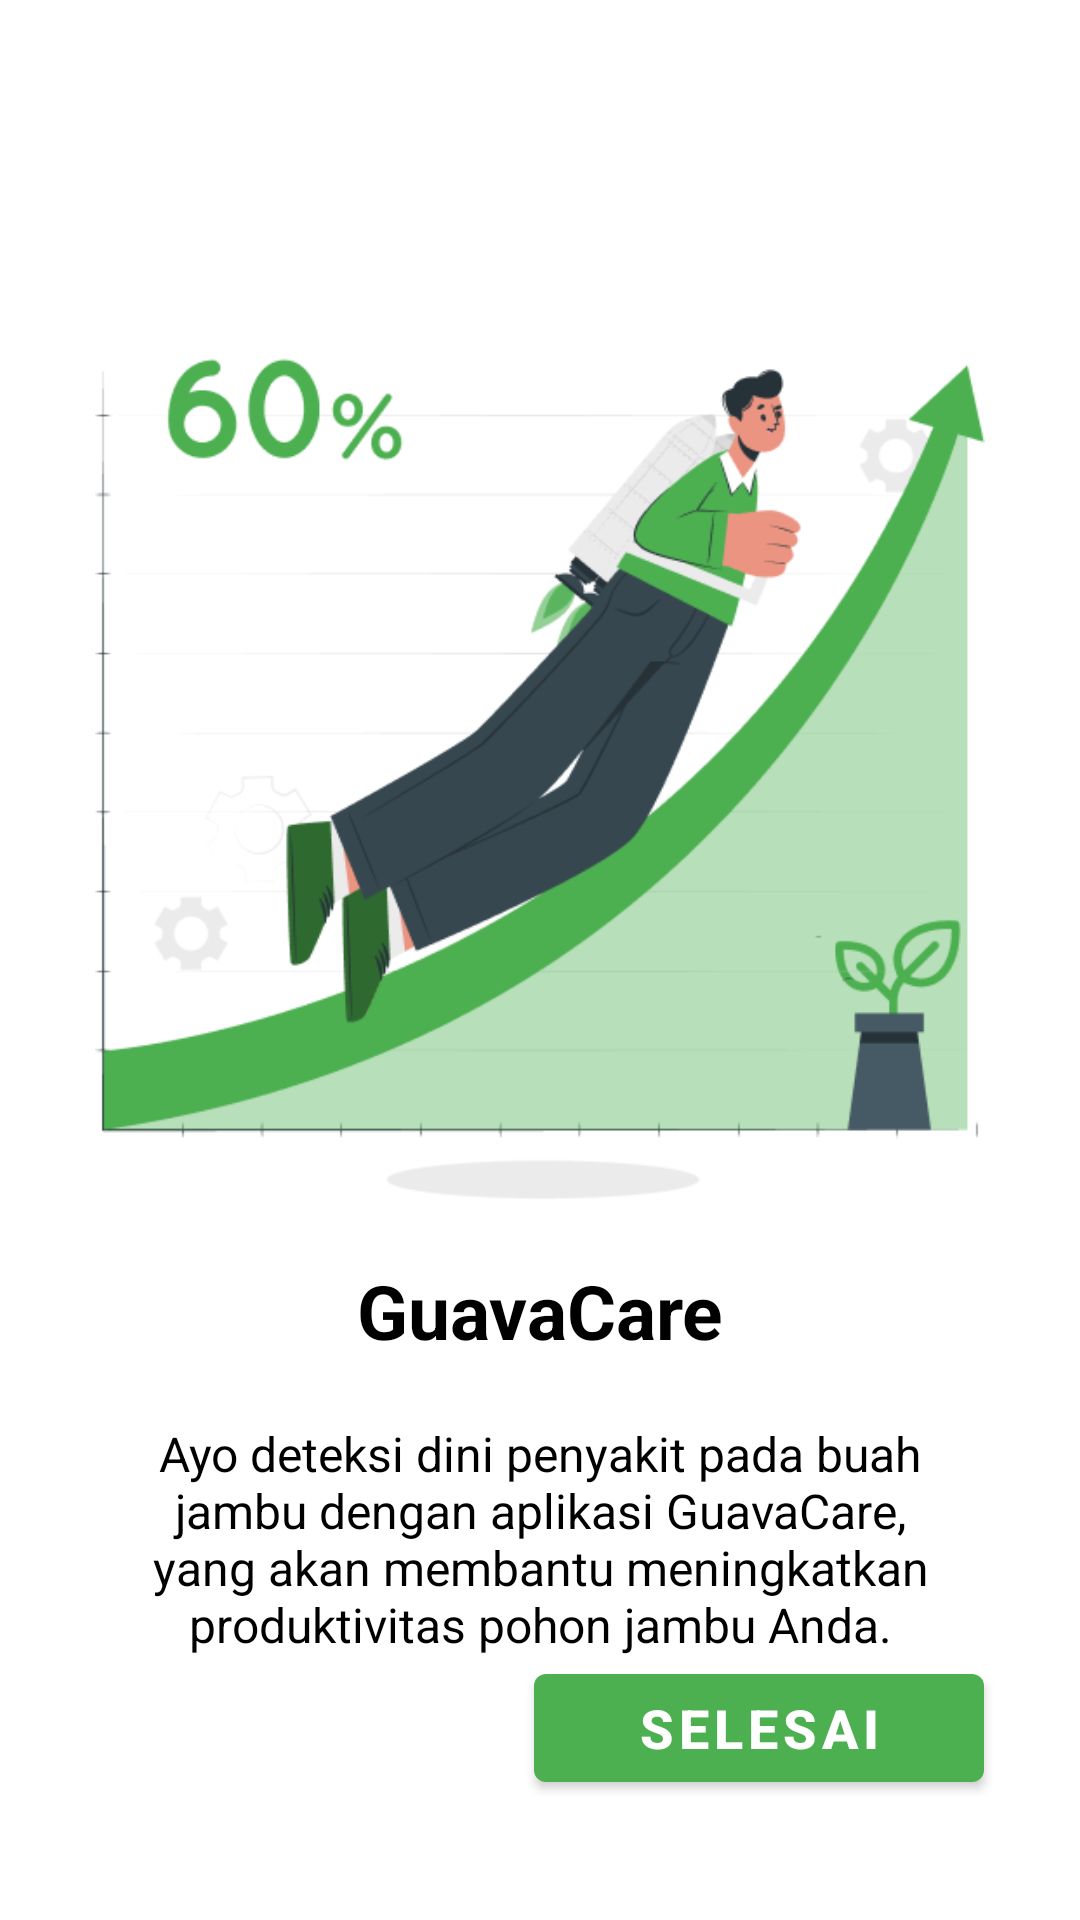

Produce the Android XML layout that renders to this screen, including the resource entries it uses.
<!-- AndroidManifest.xml: application theme Theme.GuavaCare -->
<!-- res/layout/fragment_third_screen.xml -->
<?xml version="1.0" encoding="utf-8"?>
<androidx.constraintlayout.widget.ConstraintLayout xmlns:android="http://schemas.android.com/apk/res/android"
    xmlns:tools="http://schemas.android.com/tools"
    android:layout_width="match_parent"
    android:layout_height="match_parent"
    xmlns:app="http://schemas.android.com/apk/res-auto"
    tools:context=".onboarding.screens.ThirdScreenFragment">

    <ImageView
        android:id="@+id/imageView"
        android:layout_width="300dp"
        android:layout_height="300dp"
        android:layout_marginTop="100dp"
        android:src="@drawable/onboarding3"
        app:layout_constraintEnd_toEndOf="parent"
        app:layout_constraintStart_toStartOf="parent"
        app:layout_constraintTop_toTopOf="parent" />

    <TextView
        android:id="@+id/title"
        android:layout_width="wrap_content"
        android:layout_height="wrap_content"
        android:layout_marginTop="20dp"
        android:text="GuavaCare"
        android:textSize="25sp"
        android:textStyle="bold"
        android:textColor="@color/black"
        app:layout_constraintEnd_toEndOf="parent"
        app:layout_constraintStart_toStartOf="parent"
        app:layout_constraintTop_toBottomOf="@+id/imageView" />

    <TextView
        android:id="@+id/description"
        android:layout_width="0dp"
        android:layout_height="wrap_content"
        android:layout_marginStart="50dp"
        android:layout_marginTop="20dp"
        android:layout_marginEnd="50dp"
        android:gravity="center"
        android:text="Ayo deteksi dini penyakit pada buah jambu dengan aplikasi GuavaCare, yang akan membantu meningkatkan produktivitas pohon jambu Anda."
        android:textSize="16sp"
        android:textColor="@color/black"
        app:layout_constraintEnd_toEndOf="parent"
        app:layout_constraintStart_toStartOf="parent"
        app:layout_constraintTop_toBottomOf="@+id/title" />

    <com.google.android.material.button.MaterialButton
        android:id="@+id/finish"

        android:layout_width="150dp"
        android:layout_height="wrap_content"
        android:layout_marginEnd="32dp"
        android:layout_marginBottom="40dp"
        android:padding="5dp"
        android:text="Selesai"
        android:textColor="@color/white"
        android:textSize="18sp"
        android:textStyle="bold"
        app:backgroundTint="@color/green_500"
        app:layout_constraintBottom_toBottomOf="parent"
        app:layout_constraintEnd_toEndOf="parent" />


</androidx.constraintlayout.widget.ConstraintLayout>
<!-- resources referenced by this layout -->
<resources>
  <color name="black">#FF000000</color>
  <color name="green_500">#4CAF50</color>
  <color name="white">#FFFFFFFF</color>
  <!-- drawable onboarding3: png bitmap (drawable, 41210 bytes) -->
  <style name="Theme.GuavaCare" parent="Theme.MaterialComponents.DayNight">
          
          <item name="colorPrimary">@color/white</item>
          <item name="colorPrimaryVariant">@color/purple_700</item>
          <item name="colorOnPrimary">@color/white</item>
          
          <item name="colorSecondary">@color/teal_200</item>
          <item name="colorSecondaryVariant">@color/teal_700</item>
          <item name="colorOnSecondary">@color/black</item>
          
          <item name="android:statusBarColor" tools:targetApi="l">@color/white</item>
          
      </style>
  <color name="purple_700">#FF3700B3</color>
  <color name="teal_200">#FF03DAC5</color>
  <color name="teal_700">#FF018786</color>
</resources>
